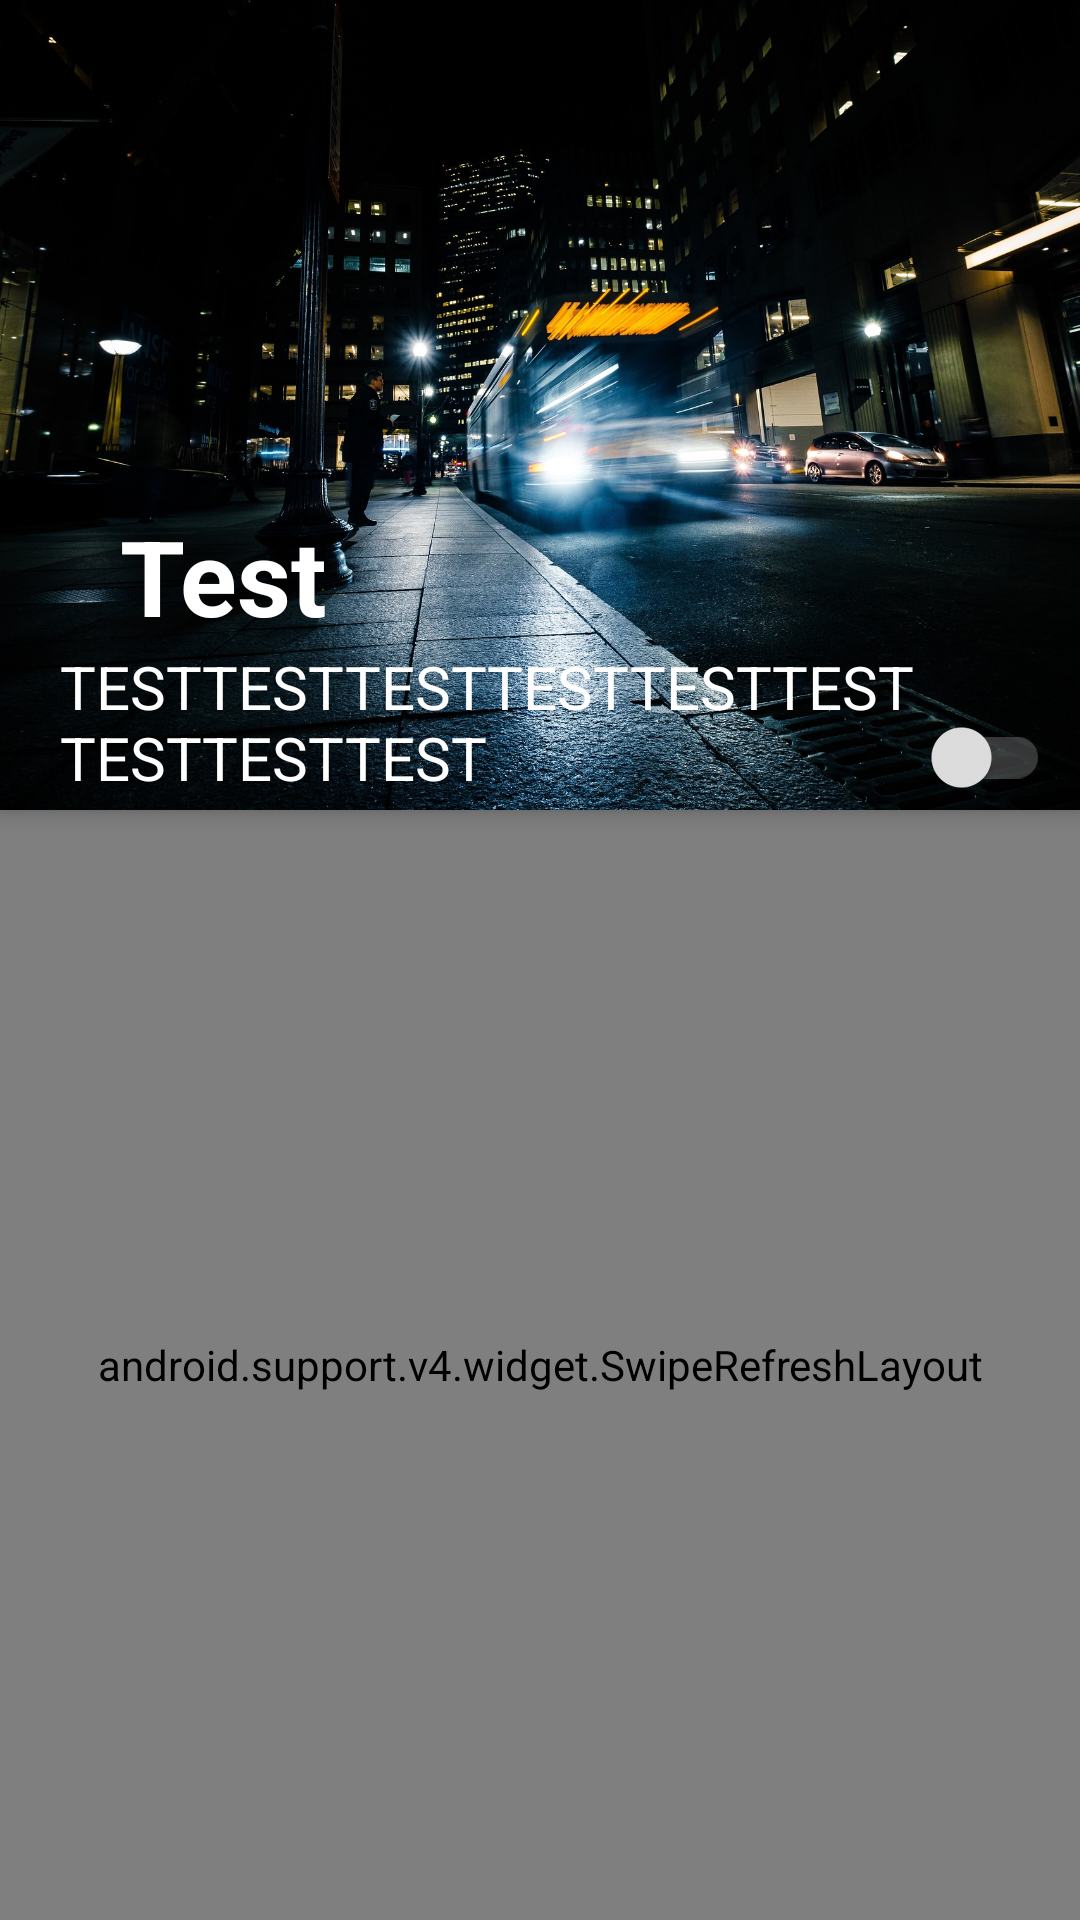

Android layout source for this screen:
<!-- AndroidManifest.xml: application theme AppTheme -->
<!-- res/layout/activity_departure.xml -->
<?xml version="1.0" encoding="utf-8"?>
<android.support.design.widget.CoordinatorLayout
    xmlns:android="http://schemas.android.com/apk/res/android"
    xmlns:app="http://schemas.android.com/apk/res-auto"
    android:id="@+id/coordLayout"
    android:layout_width="match_parent"
    android:layout_height="match_parent"
    android:fitsSystemWindows="true">

    <android.support.design.widget.AppBarLayout
        android:id="@+id/appBar"
        android:layout_width="match_parent"
        android:layout_height="270dp"
        android:theme="@style/ThemeOverlay.AppCompat.Dark.ActionBar"
        android:fitsSystemWindows="true">

        <android.support.design.widget.CollapsingToolbarLayout
            android:layout_width="match_parent"
            android:layout_height="match_parent"
            android:fitsSystemWindows="true"
            app:expandedTitleGravity="bottom"
            app:expandedTitleMarginStart="48dp"
            app:expandedTitleMarginEnd="64dp"
            app:expandedTitleTextAppearance="@style/ExpandedTitleText">

            <ImageView
                android:id="@+id/header"
                android:layout_width="match_parent"
                android:layout_height="match_parent"
                android:src="@mipmap/pic_bus"
                android:fitsSystemWindows="true"
                android:scaleType="centerCrop"
                android:contentDescription="@string/app_name"
                app:layout_collapseMode="parallax" />

            <LinearLayout
                android:layout_width="match_parent"
                android:layout_height="wrap_content"
                android:layout_gravity="start|bottom"
                android:layout_marginBottom="4dp"
                android:layout_marginStart="20dp"
                android:layout_marginEnd="10dp"
                android:orientation="vertical"
                >

                <TextView
                    android:id="@+id/expandedTitle"
                    android:layout_width="wrap_content"
                    android:layout_height="wrap_content"
                    android:layout_marginStart="20dp"
                    android:text="@string/testStr"
                    android:textColor="@color/colorText"
                    android:textSize="35sp"
                    android:textStyle="bold"
                    />

                <LinearLayout
                    android:layout_width="match_parent"
                    android:layout_height="wrap_content"
                    android:orientation="horizontal"
                    android:weightSum="10">

                    <TextView
                        android:id="@+id/expandedTextView"
                        android:layout_weight="9"
                        android:layout_width="270dp"
                        android:layout_height="wrap_content"
                        android:singleLine="false"
                        android:text="@string/testStrLong"
                        android:textColor="@color/colorText"
                        android:textSize="20sp" />

                    
                    
                    

                    <android.support.v7.widget.SwitchCompat
                        android:id="@+id/switchRoutes"
                        android:layout_weight="1"
                        android:layout_width="wrap_content"
                        android:layout_height="wrap_content"
                        android:layout_gravity="bottom"
                        android:theme="@style/mySwitch"/>

                </LinearLayout>

            </LinearLayout>


            <android.support.v7.widget.Toolbar
                android:id="@+id/mToolBar"
                android:layout_marginTop="20dp"
                android:colorControlNormal="@color/colorText"
                android:layout_width="match_parent"
                android:layout_height="?attr/actionBarSize"
                app:layout_collapseMode="pin"/>

        </android.support.design.widget.CollapsingToolbarLayout>

    </android.support.design.widget.AppBarLayout>

    <android.support.v4.widget.SwipeRefreshLayout
        android:id="@+id/swipeRefreshContainer"
        android:layout_width="match_parent"
        android:layout_height="match_parent"
        app:layout_behavior="@string/appbar_scrolling_view_behavior">

        <android.support.v7.widget.RecyclerView
            android:id="@+id/departureRecyclerView"
            android:layout_width="match_parent"
            android:layout_height="match_parent"
            android:scrollbars="vertical"/>

    </android.support.v4.widget.SwipeRefreshLayout>

</android.support.design.widget.CoordinatorLayout>
<!-- resources referenced by this layout -->
<resources>
  <color name="colorText">#ffffff</color>
  <!-- mipmap pic_bus: png bitmap (mipmap-xxhdpi, 540389 bytes) -->
  <string name="app_name">CTA Bus</string>
  <string name="testStr">Test</string>
  <string name="testStrLong">TESTTESTTESTTESTTESTTESTTESTTESTTEST</string>
  <style name="ExpandedTitleText" parent="TextAppearance.Widget.AppCompat.Toolbar.Title">
          <item name="android:textSize">35sp</item>
          <item name="android:textColor">@color/colorText</item>
      </style>
  <style name="mySwitch" parent="Theme.AppCompat.Light.NoActionBar">
          
          <item name="colorControlActivated">@color/colorOrange</item>
          
          <item name="android:colorForeground">@color/colorDarkGrey</item>
          
          <item name="colorSwitchThumbNormal">@color/colorGrey</item>
      </style>
  <style name="AppTheme" parent="Theme.AppCompat.Light.NoActionBar">
          <item name="colorPrimary">@color/colorPrimary</item>
          <item name="colorPrimaryDark">@color/colorPrimaryDark</item>
          <item name="colorAccent">@color/colorAccent</item>
      </style>
  <color name="colorOrange">#ffab00</color>
  <color name="colorDarkGrey">#aeaeae</color>
  <color name="colorGrey">#e0e0e0</color>
  <color name="colorPrimary">#304ffe</color>
  <color name="colorPrimaryDark">#0026ca</color>
  <color name="colorAccent">#7a7cff</color>
</resources>
